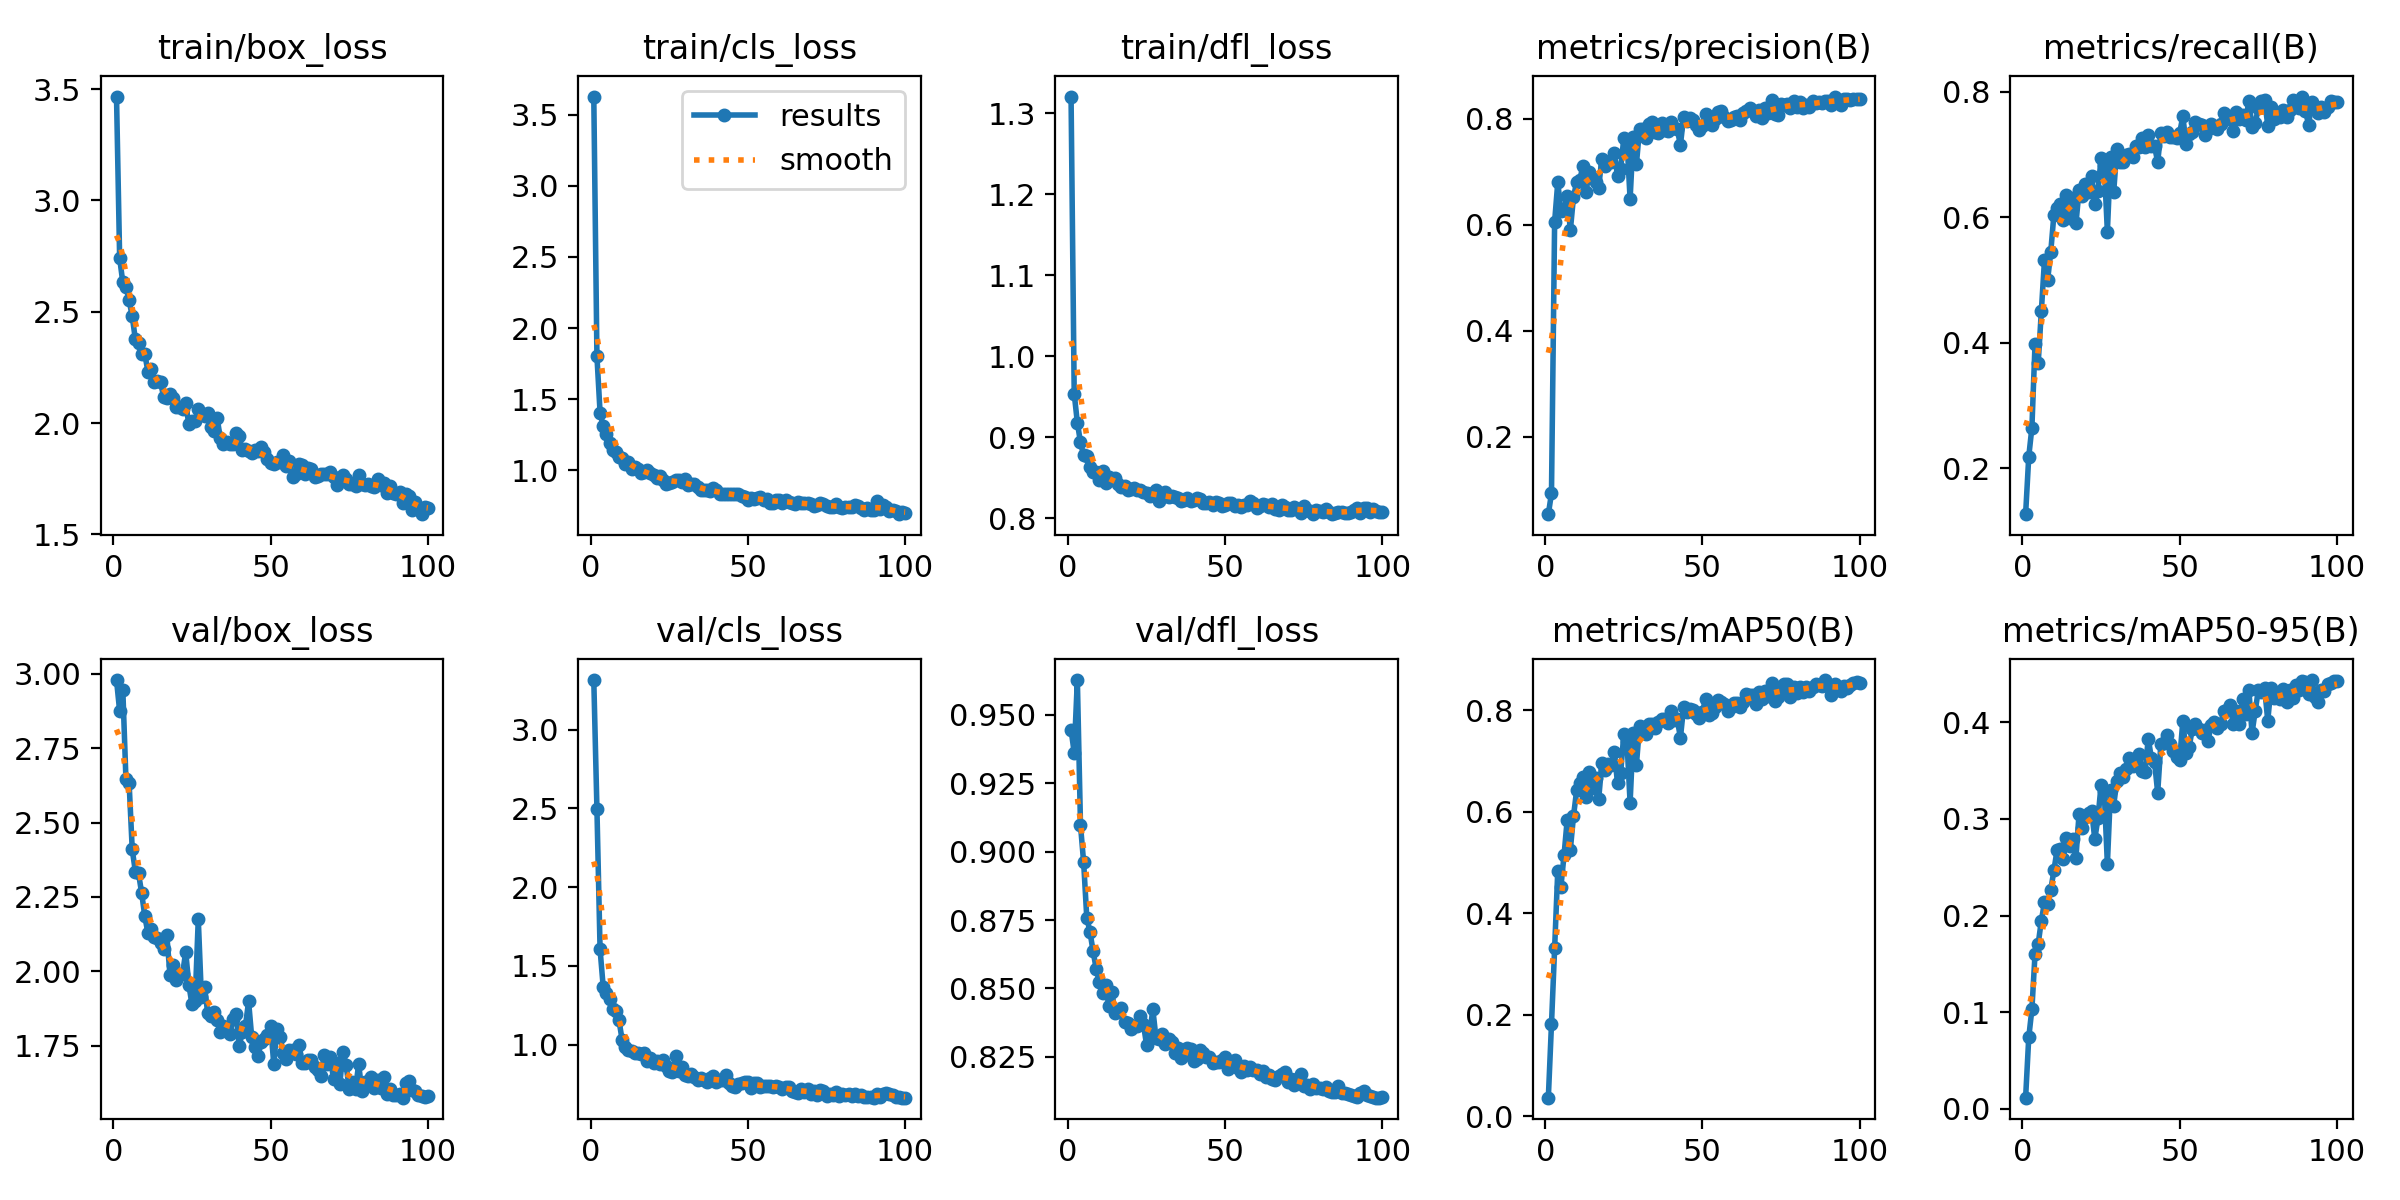

Source data for this figure (header and first rows):
epoch, time, train/box_loss, train/cls_loss, train/dfl_loss, metrics/precision(B), metrics/recall(B), metrics/mAP50(B), metrics/mAP50-95(B), val/box_loss, val/cls_loss, val/dfl_loss, lr/pg0, lr/pg1, lr/pg2
1, 12.24, 3.467, 3.629, 1.321, 0.05426, 0.1268, 0.0364, 0.01166, 2.979, 3.316, 0.9446, 0.00026, 0.00026, 0.00026
2, 22.3, 2.74, 1.802, 0.954, 0.09354, 0.2185, 0.1812, 0.07394, 2.875, 2.498, 0.9362, 0.0005347, 0.0005347, 0.0005347
3, 31.59, 2.632, 1.406, 0.9181, 0.6053, 0.2647, 0.3308, 0.1032, 2.947, 1.605, 0.9628, 0.0008038, 0.0008038, 0.0008038
4, 41.02, 2.611, 1.31, 0.8937, 0.6795, 0.3986, 0.4833, 0.1605, 2.645, 1.365, 0.9097, 0.001067, 0.001067, 0.001067
5, 49.83, 2.552, 1.257, 0.8776, 0.6264, 0.3668, 0.452, 0.1706, 2.634, 1.328, 0.8961, 0.001325, 0.001325, 0.001325
6, 58.23, 2.479, 1.194, 0.877, 0.6269, 0.45, 0.5146, 0.1946, 2.409, 1.291, 0.8758, 0.001578, 0.001578, 0.001578
7, 66.32, 2.375, 1.142, 0.8639, 0.6539, 0.5314, 0.5841, 0.2136, 2.335, 1.226, 0.8708, 0.001825, 0.001825, 0.001825
8, 74.64, 2.36, 1.128, 0.8571, 0.5895, 0.4996, 0.5251, 0.212, 2.329, 1.215, 0.8636, 0.001861, 0.001861, 0.001861
9, 83.54, 2.311, 1.093, 0.8576, 0.6521, 0.5449, 0.5909, 0.2266, 2.263, 1.155, 0.8571, 0.001842, 0.001842, 0.001842
10, 91.51, 2.309, 1.083, 0.8473, 0.6801, 0.6041, 0.6419, 0.2466, 2.185, 1.032, 0.8522, 0.001822, 0.001822, 0.001822
11, 100.1, 2.23, 1.045, 0.8586, 0.6842, 0.6144, 0.6558, 0.2678, 2.128, 0.9814, 0.8483, 0.001802, 0.001802, 0.001802
12, 108.6, 2.244, 1.058, 0.844, 0.7108, 0.6213, 0.6685, 0.2693, 2.141, 0.9671, 0.8511, 0.001782, 0.001782, 0.001782
13, 117.1, 2.183, 1.007, 0.8512, 0.6621, 0.596, 0.6279, 0.2587, 2.116, 0.9615, 0.8436, 0.001762, 0.001762, 0.001762
14, 125.1, 2.19, 1.021, 0.8481, 0.7001, 0.6345, 0.6787, 0.2801, 2.113, 0.9453, 0.8486, 0.001743, 0.001743, 0.001743
15, 133.8, 2.183, 1.012, 0.8499, 0.6879, 0.5988, 0.6467, 0.2715, 2.095, 0.9452, 0.8411, 0.001723, 0.001723, 0.001723
16, 142.2, 2.117, 0.9816, 0.8429, 0.6799, 0.631, 0.6667, 0.2791, 2.075, 0.9372, 0.8421, 0.001703, 0.001703, 0.001703
17, 150.4, 2.113, 0.9868, 0.8385, 0.6698, 0.5898, 0.6241, 0.2597, 2.121, 0.9434, 0.843, 0.001683, 0.001683, 0.001683
18, 158.6, 2.129, 1.001, 0.8403, 0.7242, 0.6424, 0.6948, 0.3054, 1.988, 0.8956, 0.8377, 0.001663, 0.001663, 0.001663
19, 166.4, 2.111, 0.9774, 0.8348, 0.7105, 0.6342, 0.6828, 0.2905, 2.02, 0.9157, 0.8375, 0.001644, 0.001644, 0.001644
20, 174.3, 2.074, 0.9653, 0.8364, 0.7174, 0.6523, 0.6941, 0.3022, 1.97, 0.8832, 0.8351, 0.001624, 0.001624, 0.001624
21, 182.6, 2.071, 0.9466, 0.8374, 0.7184, 0.6394, 0.6908, 0.3057, 1.99, 0.8932, 0.8361, 0.001604, 0.001604, 0.001604
22, 190.9, 2.063, 0.9618, 0.835, 0.7346, 0.6656, 0.7177, 0.3076, 1.99, 0.8787, 0.8361, 0.001584, 0.001584, 0.001584
23, 199.2, 2.088, 0.9323, 0.8351, 0.6915, 0.6208, 0.6553, 0.2792, 2.065, 0.8993, 0.8399, 0.001564, 0.001564, 0.001564
24, 207.1, 1.994, 0.9026, 0.8329, 0.7057, 0.6414, 0.6762, 0.3003, 1.955, 0.8662, 0.837, 0.001545, 0.001545, 0.001545
25, 215.2, 2.01, 0.91, 0.8306, 0.7631, 0.694, 0.7533, 0.335, 1.888, 0.8311, 0.8294, 0.001525, 0.001525, 0.001525
26, 222.8, 2.011, 0.9138, 0.8269, 0.7588, 0.6831, 0.7387, 0.3283, 1.9, 0.8233, 0.8334, 0.001505, 0.001505, 0.001505
27, 230.9, 2.063, 0.9317, 0.8307, 0.6481, 0.5768, 0.6173, 0.2532, 2.175, 0.9271, 0.8424, 0.001485, 0.001485, 0.001485
28, 238.7, 2.042, 0.9343, 0.8345, 0.7657, 0.6953, 0.7542, 0.3298, 1.912, 0.8291, 0.832, 0.001465, 0.001465, 0.001465
29, 246, 2.03, 0.9156, 0.8215, 0.7135, 0.6394, 0.6917, 0.3136, 1.948, 0.8588, 0.8317, 0.001446, 0.001446, 0.001446
30, 254.2, 2.043, 0.9376, 0.8257, 0.7809, 0.7079, 0.7687, 0.3395, 1.859, 0.8094, 0.8333, 0.001426, 0.001426, 0.001426
31, 262.3, 1.981, 0.8961, 0.8326, 0.7801, 0.6881, 0.7656, 0.3469, 1.85, 0.8022, 0.8296, 0.001406, 0.001406, 0.001406
32, 269.6, 1.962, 0.9033, 0.8257, 0.7638, 0.6883, 0.7523, 0.3432, 1.863, 0.813, 0.8313, 0.001386, 0.001386, 0.001386
33, 277.7, 2.023, 0.9024, 0.8279, 0.7889, 0.6984, 0.7723, 0.3513, 1.837, 0.7955, 0.8303, 0.001366, 0.001366, 0.001366
34, 285.2, 1.931, 0.88, 0.8257, 0.793, 0.701, 0.7726, 0.3633, 1.797, 0.777, 0.8264, 0.001347, 0.001347, 0.001347
35, 292.9, 1.906, 0.8608, 0.8246, 0.7751, 0.6959, 0.7638, 0.355, 1.817, 0.7849, 0.8282, 0.001327, 0.001327, 0.001327
36, 300.6, 1.913, 0.8582, 0.8217, 0.7732, 0.713, 0.776, 0.3604, 1.802, 0.7773, 0.8246, 0.001307, 0.001307, 0.001307
37, 308.1, 1.905, 0.8582, 0.822, 0.7908, 0.7117, 0.7826, 0.3666, 1.789, 0.7618, 0.8256, 0.001287, 0.001287, 0.001287
38, 315.8, 1.907, 0.8542, 0.8253, 0.779, 0.7259, 0.782, 0.3499, 1.839, 0.7903, 0.8282, 0.001267, 0.001267, 0.001267
39, 323.3, 1.957, 0.8738, 0.8212, 0.7765, 0.7112, 0.7738, 0.3486, 1.856, 0.8008, 0.8279, 0.001248, 0.001248, 0.001248
40, 331.1, 1.941, 0.8614, 0.8229, 0.794, 0.731, 0.7975, 0.383, 1.749, 0.7635, 0.8234, 0.001228, 0.001228, 0.001228
41, 339, 1.879, 0.8324, 0.8251, 0.7823, 0.7139, 0.7795, 0.3626, 1.795, 0.7729, 0.8242, 0.001208, 0.001208, 0.001208
42, 347.4, 1.883, 0.8304, 0.8233, 0.7795, 0.7127, 0.7823, 0.3587, 1.817, 0.7762, 0.8273, 0.001188, 0.001188, 0.001188
43, 355.1, 1.873, 0.8342, 0.8185, 0.7501, 0.6878, 0.7452, 0.327, 1.899, 0.8036, 0.8264, 0.001168, 0.001168, 0.001168
44, 363.7, 1.866, 0.8307, 0.8194, 0.8026, 0.7348, 0.8052, 0.3773, 1.777, 0.7561, 0.825, 0.001149, 0.001149, 0.001149
45, 371.9, 1.878, 0.8355, 0.8202, 0.7952, 0.7299, 0.7965, 0.3786, 1.745, 0.7387, 0.825, 0.001129, 0.001129, 0.001129
46, 379.8, 1.872, 0.8332, 0.8168, 0.8006, 0.7358, 0.8024, 0.3866, 1.716, 0.7317, 0.8228, 0.001109, 0.001109, 0.001109
47, 387.4, 1.891, 0.8326, 0.8194, 0.7981, 0.7274, 0.7996, 0.3777, 1.762, 0.7484, 0.823, 0.001089, 0.001089, 0.001089
48, 395.3, 1.869, 0.8209, 0.8191, 0.7874, 0.7269, 0.7916, 0.3701, 1.771, 0.7569, 0.8229, 0.001069, 0.001069, 0.001069
49, 403.1, 1.839, 0.8102, 0.8151, 0.7785, 0.7262, 0.7849, 0.3635, 1.785, 0.7603, 0.8237, 0.00105, 0.00105, 0.00105
50, 410.7, 1.819, 0.7912, 0.816, 0.7863, 0.7346, 0.797, 0.3613, 1.817, 0.7648, 0.8247, 0.00103, 0.00103, 0.00103
51, 418.5, 1.818, 0.8061, 0.8194, 0.8083, 0.7605, 0.8213, 0.4016, 1.689, 0.7232, 0.8206, 0.00101, 0.00101, 0.00101
52, 426.3, 1.825, 0.7978, 0.8189, 0.7927, 0.7172, 0.7903, 0.3677, 1.805, 0.7528, 0.8228, 0.0009902, 0.0009902, 0.0009902
53, 434.2, 1.824, 0.8014, 0.8153, 0.787, 0.7326, 0.7946, 0.3742, 1.781, 0.7554, 0.824, 0.0009704, 0.0009704, 0.0009704
54, 442, 1.858, 0.8084, 0.8163, 0.7988, 0.7354, 0.8064, 0.3927, 1.726, 0.7317, 0.8208, 0.0009506, 0.0009506, 0.0009506
55, 449.7, 1.808, 0.7893, 0.8135, 0.8126, 0.7511, 0.8201, 0.3984, 1.707, 0.735, 0.8193, 0.0009308, 0.0009308, 0.0009308
56, 457.4, 1.829, 0.7992, 0.8163, 0.8133, 0.7483, 0.8158, 0.3927, 1.735, 0.7374, 0.8216, 0.000911, 0.000911, 0.000911
57, 465.5, 1.76, 0.7681, 0.8165, 0.8036, 0.7473, 0.8129, 0.3886, 1.735, 0.7385, 0.8202, 0.0008912, 0.0008912, 0.0008912
58, 473.8, 1.771, 0.7669, 0.8209, 0.7951, 0.7306, 0.7979, 0.3914, 1.721, 0.7327, 0.8212, 0.0008714, 0.0008714, 0.0008714
59, 481.4, 1.817, 0.7936, 0.8183, 0.7969, 0.7403, 0.8069, 0.3804, 1.753, 0.7372, 0.82, 0.0008516, 0.0008516, 0.0008516
60, 489.3, 1.811, 0.7927, 0.8124, 0.8029, 0.7487, 0.8145, 0.3972, 1.692, 0.7286, 0.8201, 0.0008318, 0.0008318, 0.0008318
... 40 more rows
